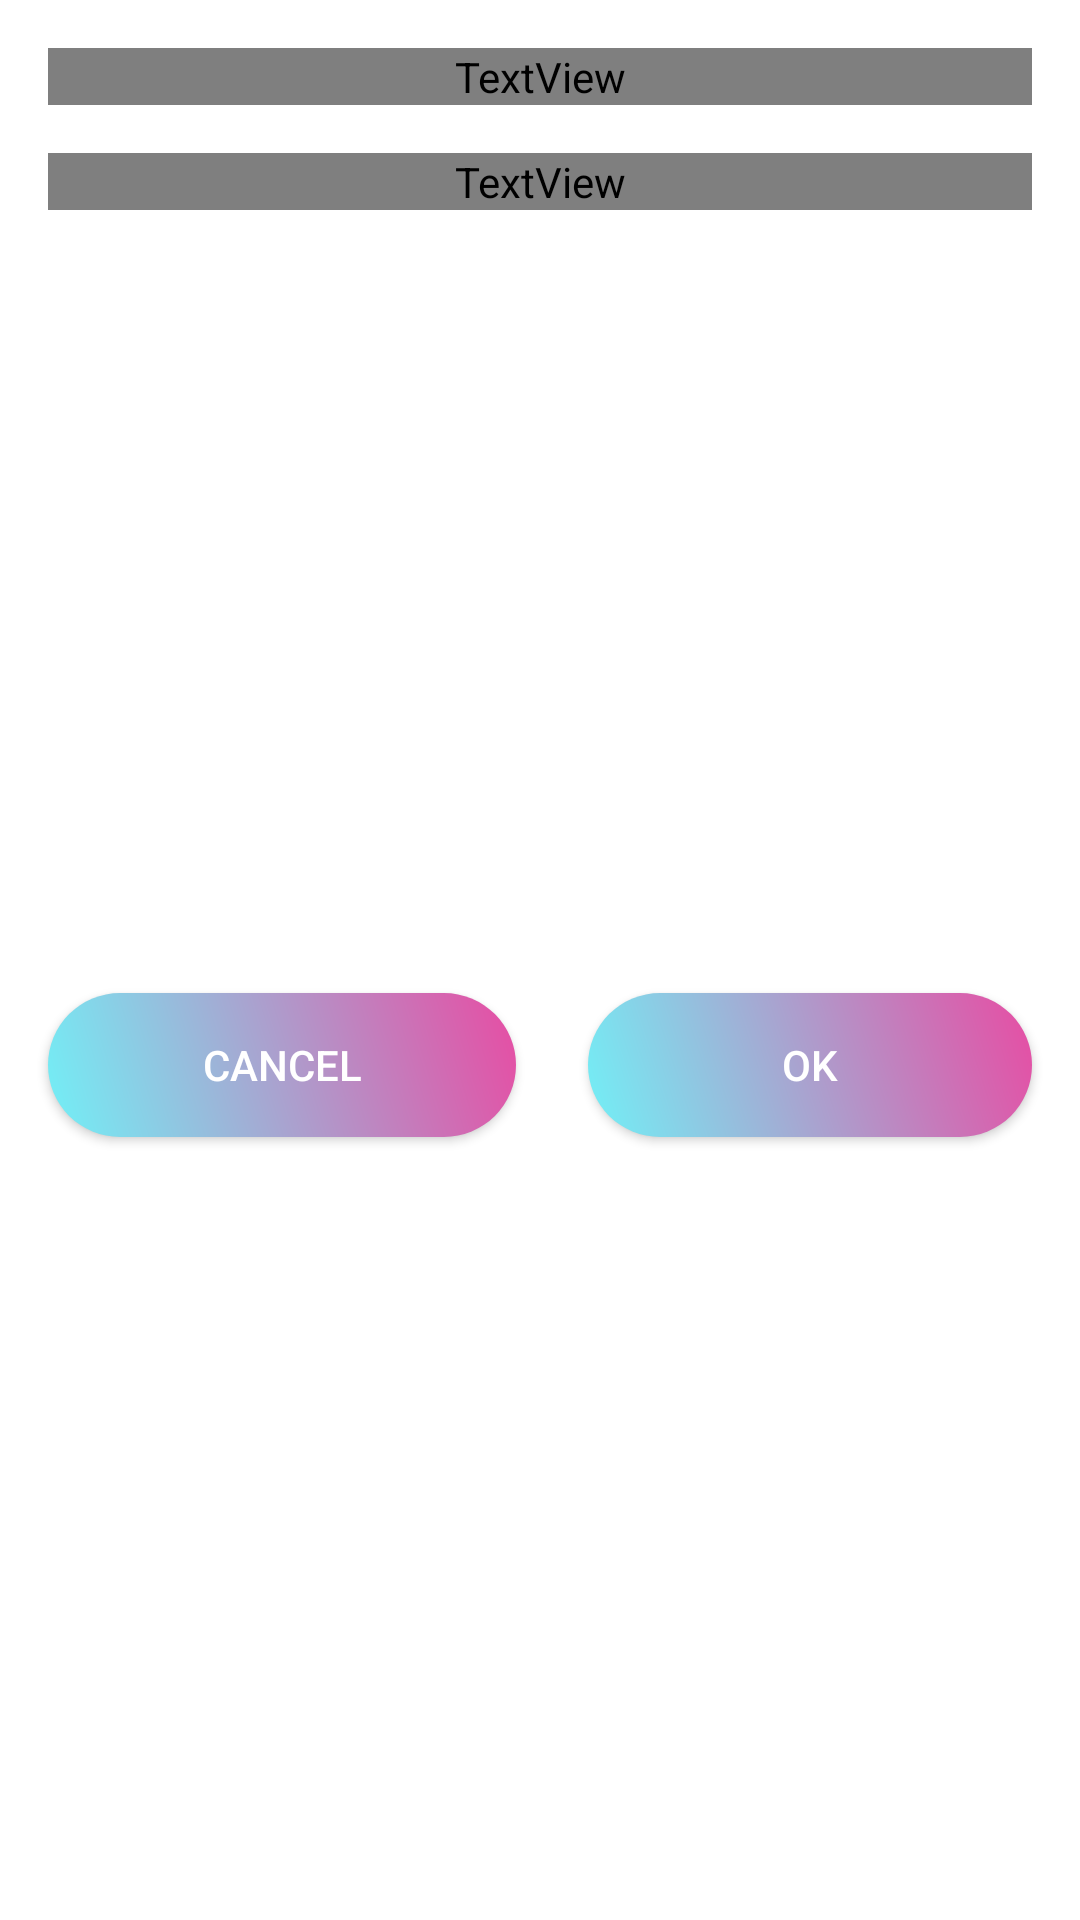

The Android layout XML behind this screen, and the referenced resources:
<!-- AndroidManifest.xml: application theme Theme.Randomiser -->
<!-- res/layout/dialog_two_button.xml -->
<?xml version="1.0" encoding="utf-8"?>
<androidx.constraintlayout.widget.ConstraintLayout xmlns:android="http://schemas.android.com/apk/res/android"
    xmlns:app="http://schemas.android.com/apk/res-auto"
    xmlns:tools="http://schemas.android.com/tools"
    android:layout_width="@dimen/dm_250"
    android:layout_height="wrap_content">

    <TextView
        android:id="@+id/tv_title"
        android:layout_width="@dimen/dm_0"
        android:layout_height="wrap_content"
        android:layout_margin="@dimen/dm_16"
        android:fontFamily="@font/cairo_bold"
        android:textSize="@dimen/sp_22"
        app:layout_constraintEnd_toEndOf="parent"
        app:layout_constraintStart_toStartOf="parent"
        app:layout_constraintTop_toTopOf="parent" />

    <TextView
        android:id="@+id/tv_description"
        android:layout_width="@dimen/dm_0"
        android:layout_height="wrap_content"
        android:layout_margin="@dimen/dm_16"
        android:fontFamily="@font/cairo_regular"
        android:textColor="@color/font_color"
        android:textSize="@dimen/sp_14"
        app:layout_constraintEnd_toEndOf="parent"
        app:layout_constraintStart_toStartOf="parent"
        app:layout_constraintTop_toBottomOf="@id/tv_title" />

    <androidx.appcompat.widget.AppCompatButton
        android:id="@+id/btn_left"
        android:layout_width="@dimen/dm_0"
        android:layout_height="wrap_content"
        android:layout_marginStart="@dimen/dm_16"
        android:layout_marginTop="@dimen/dm_16"
        android:layout_marginEnd="@dimen/dm_8"
        android:layout_marginBottom="@dimen/dm_16"
        android:background="@drawable/gradient_rounded_button"
        android:contentDescription="@android:string/ok"
        android:text="@android:string/cancel"
        android:textColor="@color/white"
        app:layout_constraintBottom_toBottomOf="parent"
        app:layout_constraintEnd_toEndOf="@id/guide_50"
        app:layout_constraintStart_toStartOf="parent"
        app:layout_constraintTop_toBottomOf="@id/tv_description" />

    <androidx.constraintlayout.widget.Guideline
        android:id="@+id/guide_50"
        android:layout_width="wrap_content"
        android:layout_height="wrap_content"
        android:orientation="vertical"
        app:layout_constraintGuide_percent="0.5" />

    <androidx.appcompat.widget.AppCompatButton
        android:id="@+id/btn_right"
        android:layout_width="@dimen/dm_0"
        android:layout_height="wrap_content"
        android:layout_margin="@dimen/dm_16"
        android:layout_marginStart="@dimen/dm_8"
        android:layout_marginEnd="@dimen/dm_16"
        android:layout_marginBottom="@dimen/dm_16"
        android:background="@drawable/gradient_rounded_button"
        android:contentDescription="@android:string/ok"
        android:text="@android:string/ok"
        android:textColor="@color/white"
        app:layout_constraintBottom_toBottomOf="parent"
        app:layout_constraintEnd_toEndOf="parent"
        app:layout_constraintStart_toStartOf="@id/guide_50"
        app:layout_constraintTop_toBottomOf="@id/tv_description" />

</androidx.constraintlayout.widget.ConstraintLayout>
<!-- resources referenced by this layout -->
<resources>
  <color name="font_color">#838383</color>
  <color name="white">#FFFFFFFF</color>
  <dimen name="dm_0">0dp</dimen>
  <dimen name="dm_16">16dp</dimen>
  <dimen name="dm_250">250dp</dimen>
  <dimen name="dm_8">8dp</dimen>
  <dimen name="sp_14">14sp</dimen>
  <dimen name="sp_22">22sp</dimen>
  <!-- drawable gradient_rounded_button (drawable) -->
  <?xml version="1.0" encoding="utf-8"?>
  <shape xmlns:android="http://schemas.android.com/apk/res/android" android:shape="rectangle">
      <gradient
          android:angle="45"
          android:startColor="@color/neon_blue"
          android:endColor="@color/neon_pink" />
  
      <corners android:radius="@dimen/dm_24" />
  </shape>
  <style name="Theme.Randomiser" parent="Theme.MaterialComponents.DayNight.NoActionBar">
          
          <item name="colorPrimary">@color/purple_500</item>
          <item name="colorPrimaryVariant">@color/purple_700</item>
          <item name="colorOnPrimary">@color/white</item>
          
          <item name="colorSecondary">@color/teal_200</item>
          <item name="colorSecondaryVariant">@color/teal_700</item>
          <item name="colorOnSecondary">@color/black</item>
          
          <item name="android:statusBarColor" tools:targetApi="l">?attr/colorPrimaryVariant</item>
          
      </style>
  <color name="neon_blue">#71F1F7</color>
  <color name="neon_pink">#E74CA3</color>
  <dimen name="dm_24">24dp</dimen>
  <color name="purple_500">#FF6200EE</color>
  <color name="purple_700">#FF3700B3</color>
  <color name="teal_200">#FF03DAC5</color>
  <color name="teal_700">#FF018786</color>
  <color name="black">#FF000000</color>
</resources>
